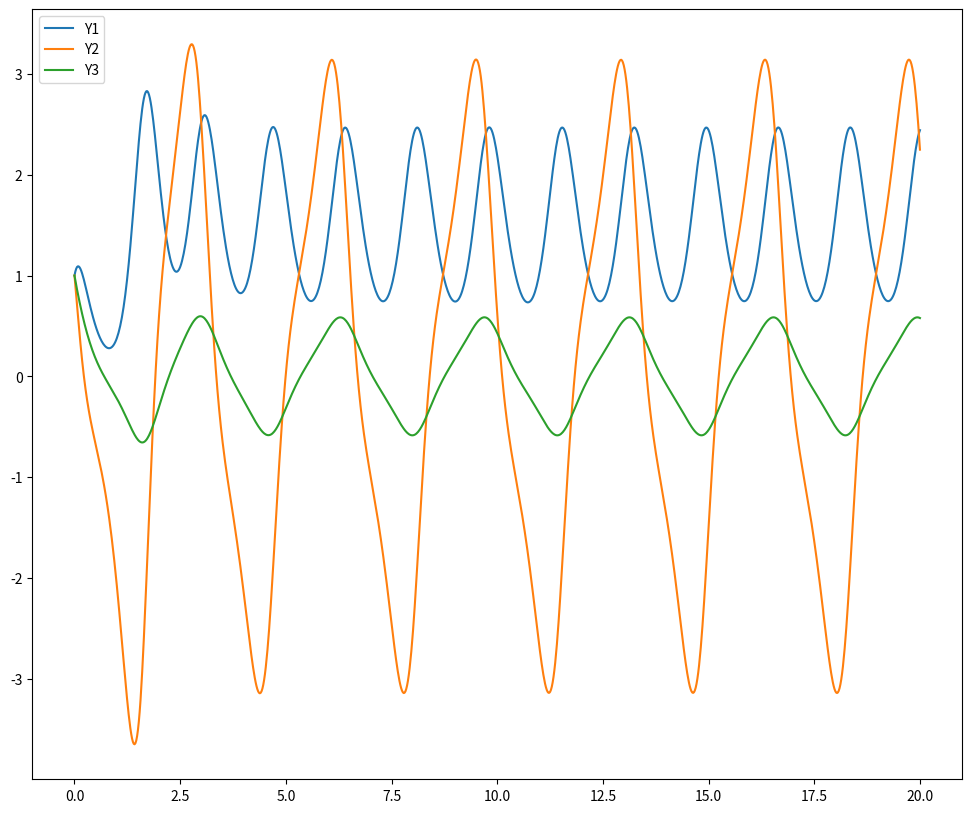
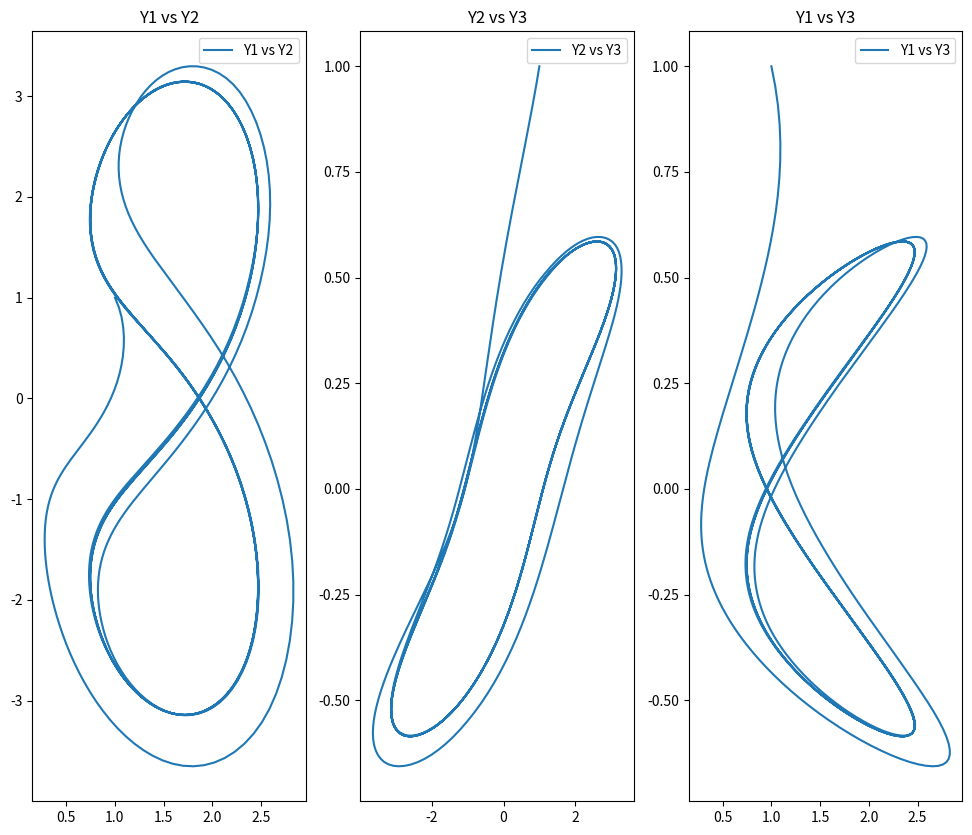
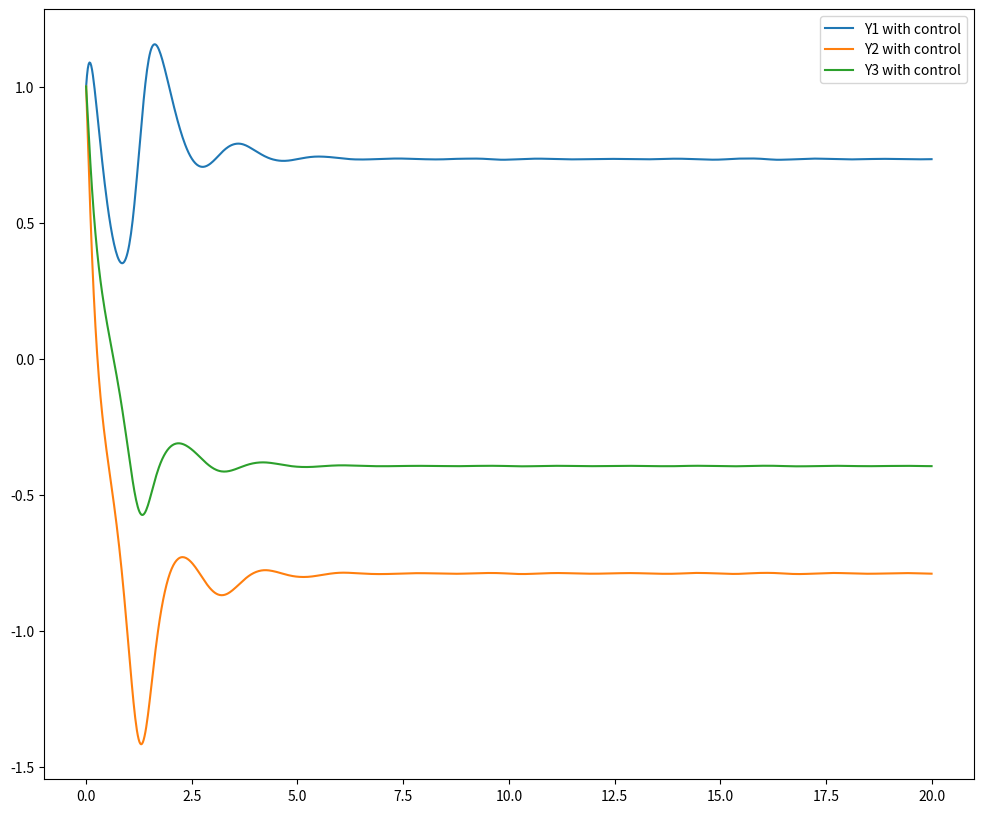
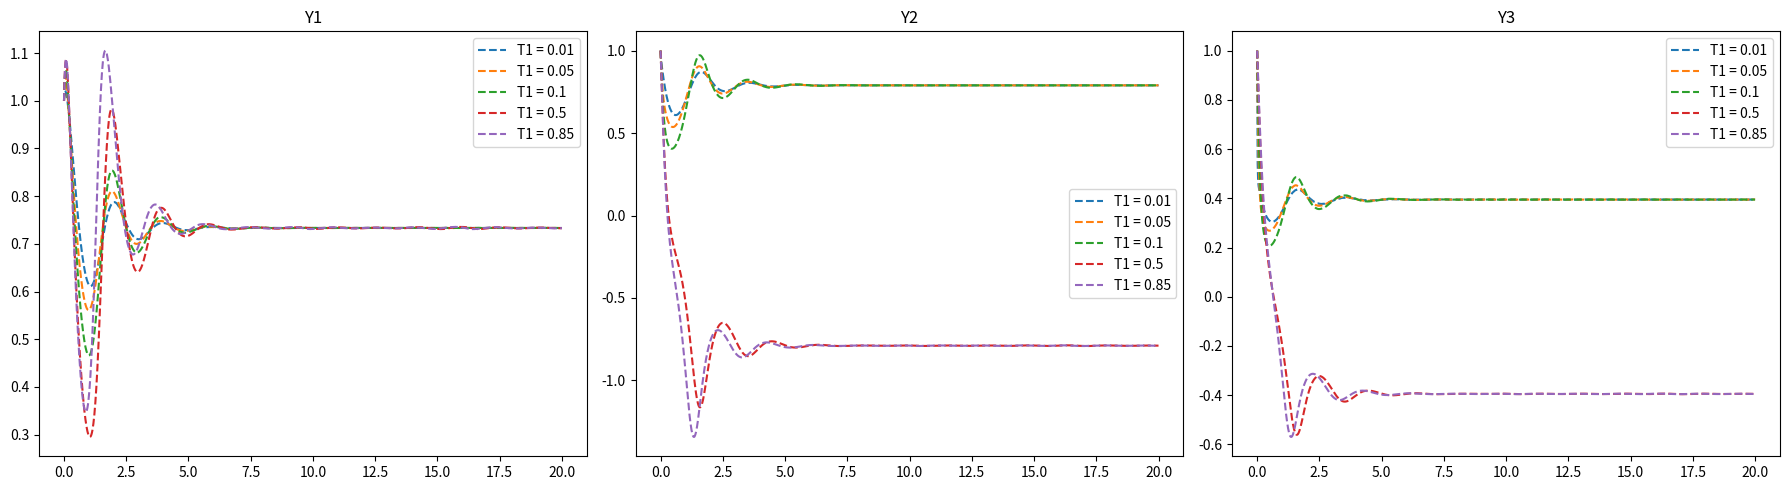
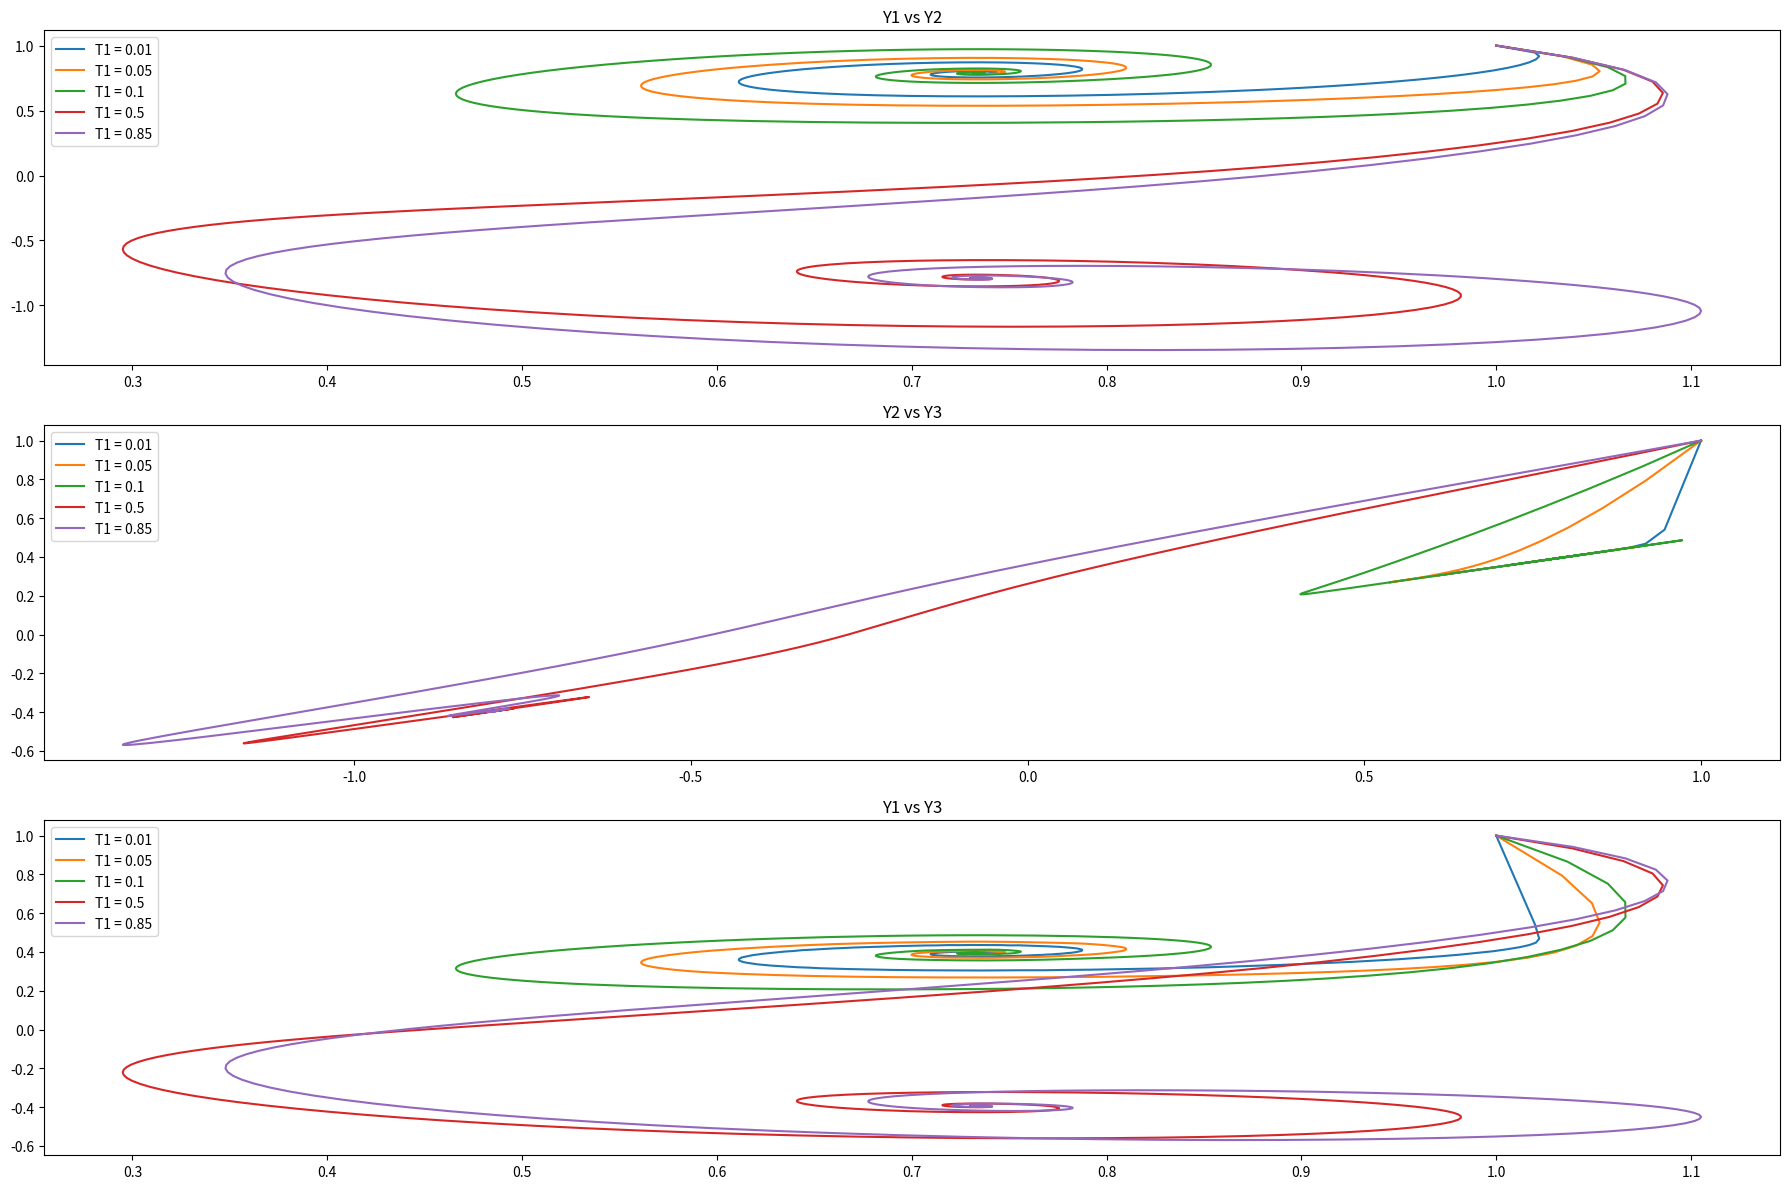
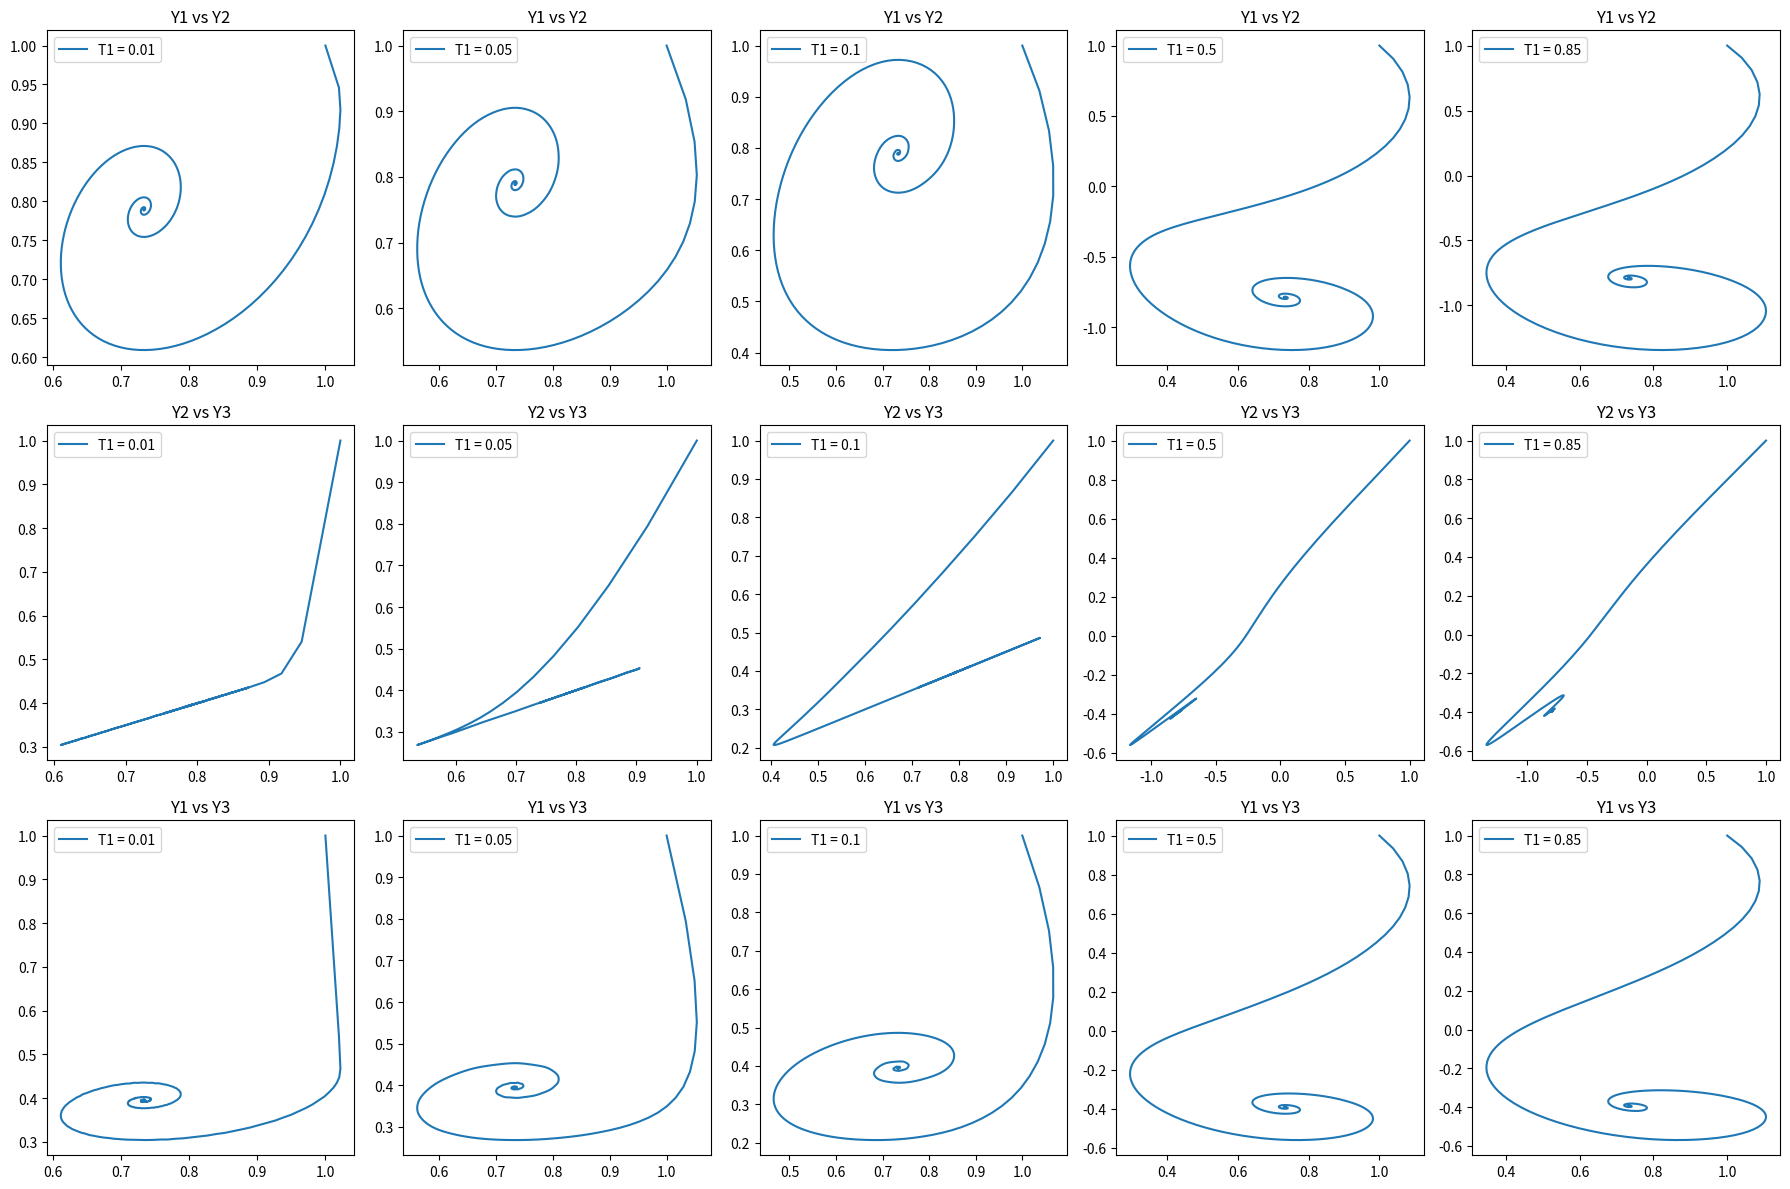
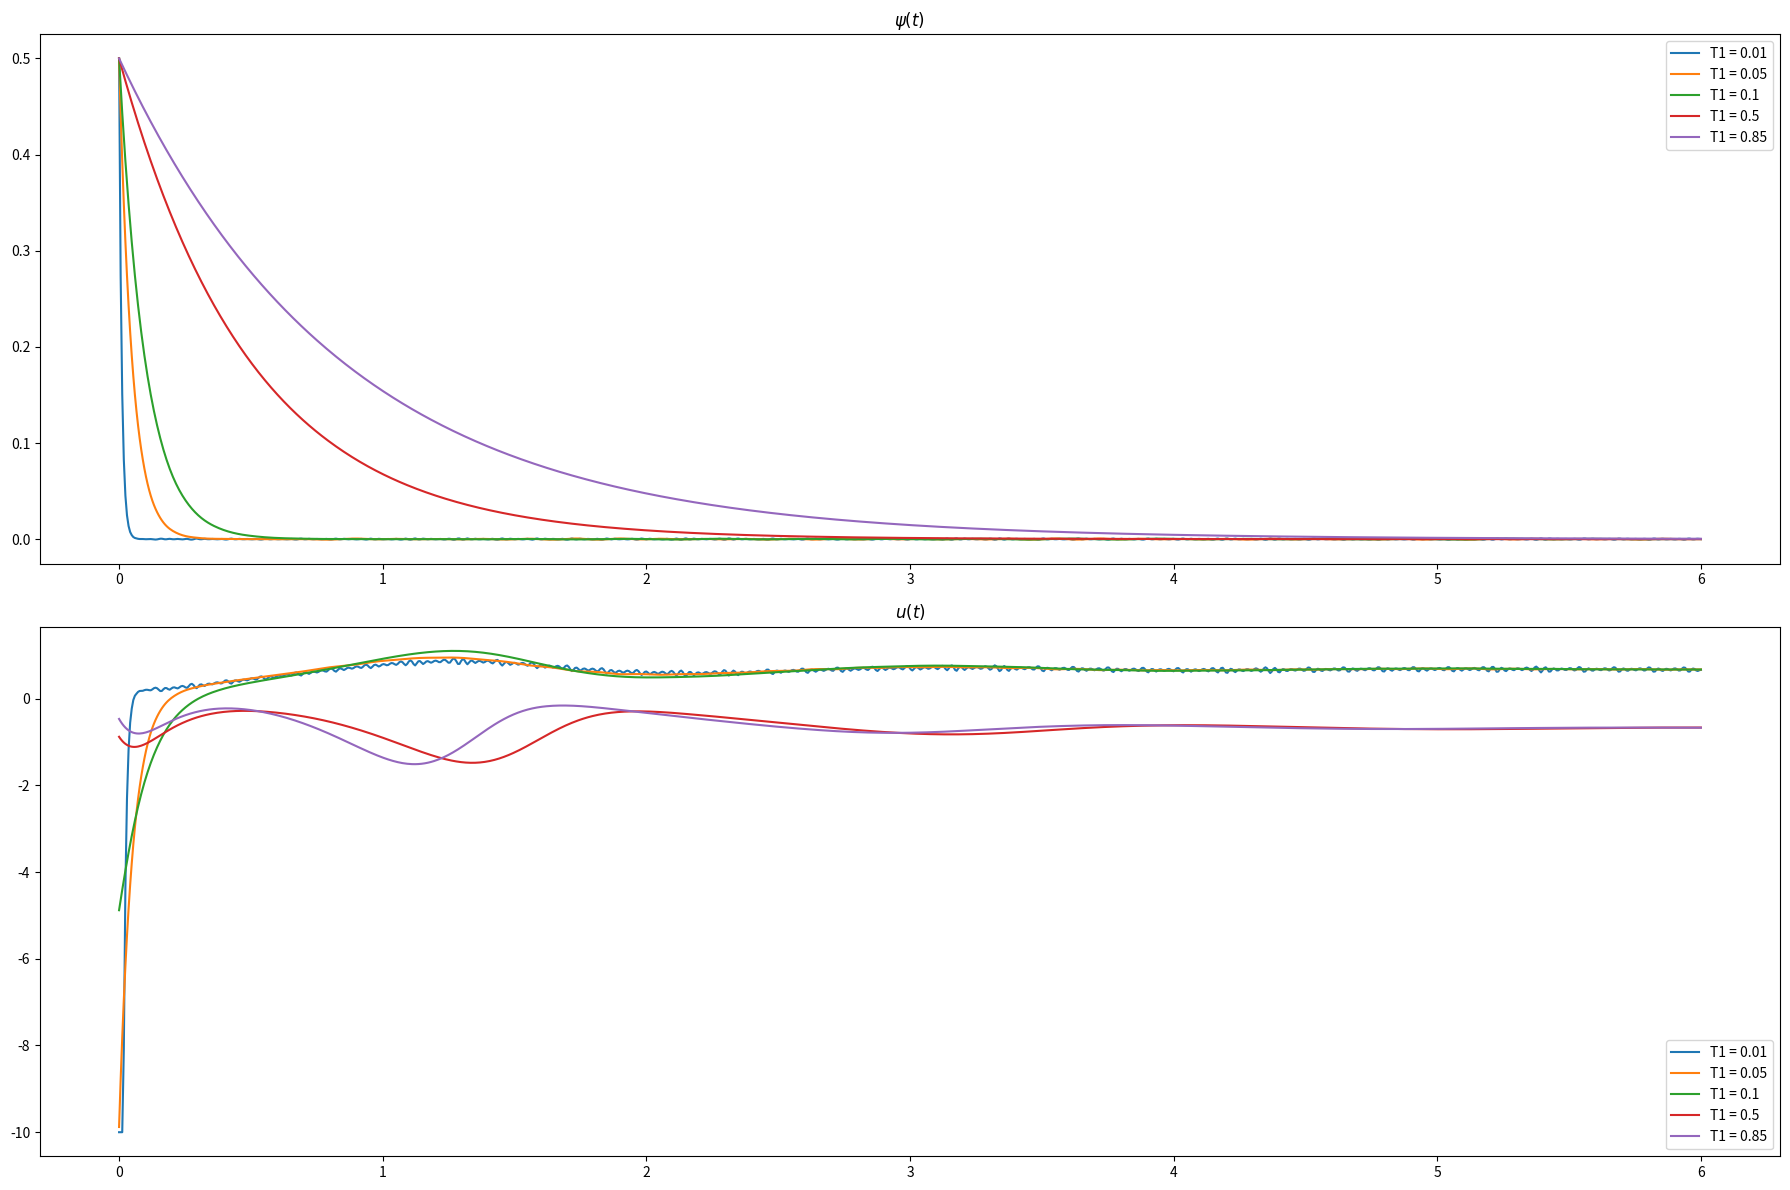

These charts were generated, in order, by the following Python code:
import numpy as np
import matplotlib.pyplot as plt
from scipy.integrate import solve_ivp


alpha_val = 4
beta_val = 9
gamma_val = 1.7
mu_val = 2.2
lambda_val = 3.12
delta_val = 0.7
rho_val = 0.5
T1_val = [1]
time_interval = 20
time_points = np.linspace(0, time_interval, 1000)
initial_conditions = [1, 1, 1]

def calc_psi(v2, v3):
    return v3 - rho_val * v2

def calc_u(v1, v2, v3, T1_val):
    return lambda_val * v3 - delta_val * v2 + rho_val * (mu_val * (v2 + v3) - beta_val * v1 * v3) - calc_psi(v2, v3) / T1_val

def no_control_system(t, vars):
    v1, v2, v3 = vars
    dv1_dt = alpha_val * v2 * v3 - gamma_val * v1
    dv2_dt = mu_val * (v2 + v3) - beta_val * v1 * v3
    dv3_dt = delta_val * v2 - lambda_val * v3
    return [dv1_dt, dv2_dt, dv3_dt]

def extract_macro_and_control(t, vars):
    v1, v2, v3 = vars
    psi_val = calc_psi(v2, v3)
    u_val = calc_u(v1, v2, v3, T1_val)
    return psi_val, u_val

def controlled_system(t, vars, T1_val):
    v1, v2, v3 = vars
    control_val = calc_u(v1, v2, v3, T1_val)
    dv1_dt = alpha_val * v2 * v3 - gamma_val * v1
    dv2_dt = mu_val * (v2 + v3) - beta_val * v1 * v3
    dv3_dt = delta_val * v2 - lambda_val * v3 + control_val
    return [dv1_dt, dv2_dt, dv3_dt]


sol_no_control = solve_ivp(no_control_system, [0, time_interval], initial_conditions, t_eval=time_points)
sol_with_control = solve_ivp(controlled_system, [0, time_interval], initial_conditions, t_eval=time_points, args=T1_val)

Y1_no_control, Y2_no_control, Y3_no_control = sol_no_control.y
Y1_with_control, Y2_with_control, Y3_with_control = sol_with_control.y

psi_with_control_vals = [extract_macro_and_control(ti, [Y1_with_control[i], Y2_with_control[i], Y3_with_control[i]])[0] for i, ti in enumerate(time_points)]
u_with_control_vals = [extract_macro_and_control(ti, [Y1_with_control[i], Y2_with_control[i], Y3_with_control[i]])[1] for i, ti in enumerate(time_points)]


plt.figure(figsize=(12, 10))

plt.plot(time_points, Y1_no_control, label='Y1')

plt.plot(time_points, Y2_no_control, label='Y2')

plt.plot(time_points, Y3_no_control, label='Y3')
plt.legend()
plt.show()

plt.figure(figsize=(12, 10))
plt.subplot(1, 3, 1)

plt.plot(Y1_no_control, Y2_no_control, label='Y1 vs Y2')
plt.title('Y1 vs Y2')
plt.legend()

plt.subplot(1, 3, 2)
plt.plot(Y2_no_control, Y3_no_control, label='Y2 vs Y3')
plt.legend()
plt.title('Y2 vs Y3')

plt.subplot(1, 3, 3)
plt.plot(Y1_no_control, Y3_no_control, label='Y1 vs Y3')
plt.title('Y1 vs Y3')
plt.legend()
plt.show()

plt.figure(figsize=(12, 10))
plt.plot(time_points, Y1_with_control, label='Y1 with control')

plt.plot(time_points, Y2_with_control, label='Y2 with control')

plt.plot(time_points, Y3_with_control, label='Y3 with control')

plt.legend()
plt.show()

T1_values = [0.01, 0.05, 0.1, 0.5, 0.85]
results = {T1: None for T1 in T1_values}
for T1 in T1_values:
    sol = solve_ivp(
        controlled_system,
        [0, time_interval],
        initial_conditions,
        t_eval=time_points,
        args=(T1,)
    )
    results[T1] = sol.y

fig, axes = plt.subplots(1, 3, figsize=(18, 5))  # 3 подграфика в строку

titles = ['Y1', 'Y2', 'Y3']

for i, ax in enumerate(axes):
    for T1 in T1_values:
        ax.plot(
            time_points,
            results[T1][i],
            label=f'T1 = {T1}',
            linestyle='--'
        )
    ax.set_title(titles[i])
    ax.legend()

plt.tight_layout()
plt.show()

plt.figure(figsize=(18, 12))

plt.subplot(3, 1, 1)
for T1 in T1_values:
    sol = solve_ivp(controlled_system, [0, time_interval], initial_conditions,
                    t_eval=time_points, args=(T1,))
    Y1, Y2, Y3 = sol.y
    plt.plot(Y1, Y2, label=f"T1 = {T1}")
plt.title("Y1 vs Y2")
plt.legend()

plt.subplot(3, 1, 2)
for T1 in T1_values:
    sol = solve_ivp(controlled_system, [0, time_interval], initial_conditions,
                    t_eval=time_points, args=(T1,))
    Y1, Y2, Y3 = sol.y
    plt.plot(Y2, Y3, label=f"T1 = {T1}")
plt.title("Y2 vs Y3")
plt.legend()

plt.subplot(3, 1, 3)
for T1 in T1_values:
    sol = solve_ivp(controlled_system, [0, time_interval], initial_conditions,
                    t_eval=time_points, args=(T1,))
    Y1, Y2, Y3 = sol.y
    plt.plot(Y1, Y3, label=f"T1 = {T1}")
plt.title("Y1 vs Y3")
plt.legend()

plt.tight_layout()
plt.show()


plt.figure(figsize=(18, 12))

for idx, T1 in enumerate(T1_values):
    sol = solve_ivp(controlled_system, [0, time_interval], initial_conditions,
                    t_eval=time_points, args=(T1,))
    Y1, Y2, Y3 = sol.y

    plt.subplot(3, len(T1_values), idx + 1)
    plt.plot(Y1, Y2, label=f"T1 = {T1}")
    plt.title(f"Y1 vs Y2")
    plt.legend()

    plt.subplot(3, len(T1_values), idx + len(T1_values) + 1)
    plt.plot(Y2, Y3, label=f"T1 = {T1}")
    plt.title(f"Y2 vs Y3")
    plt.legend()

    plt.subplot(3, len(T1_values), idx + 2 * len(T1_values) + 1)
    plt.plot(Y1, Y3, label=f"T1 = {T1}")
    plt.title(f"Y1 vs Y3")
    plt.legend()

plt.tight_layout()
plt.show()

plt.figure(figsize=(18, 12))

psi_vals_dict = {}
u_vals_dict = {}

time_interval = 6
time_points = np.linspace(0, time_interval, 1000)
for T1_val in T1_values:
    sol = solve_ivp(controlled_system, [0, time_interval], initial_conditions, t_eval=time_points, args=(T1_val,))
    Y1, Y2, Y3 = sol.y
    t_vals = sol.t

    psi_vals = []
    u_vals = []

    for t, vars in zip(t_vals, zip(Y1, Y2, Y3)):
        psi, u = extract_macro_and_control(t, vars)
        psi_vals.append(psi)
        u_vals.append(u)
    u_vals_clipped = np.clip(u_vals, -10, 20)
    psi_vals_dict[T1_val] = psi_vals
    u_vals_dict[T1_val] = u_vals_clipped

plt.subplot(2, 1, 1)
for T1_val in T1_values:
    plt.plot(t_vals, psi_vals_dict[T1_val], label=f"T1 = {T1_val}")
plt.title("$\psi(t)$")
plt.legend()

plt.subplot(2, 1, 2)
for T1_val in T1_values:
    plt.plot(t_vals, u_vals_dict[T1_val], label=f"T1 = {T1_val}")
plt.title("$u(t)$")
plt.legend()

plt.tight_layout()
plt.show()
